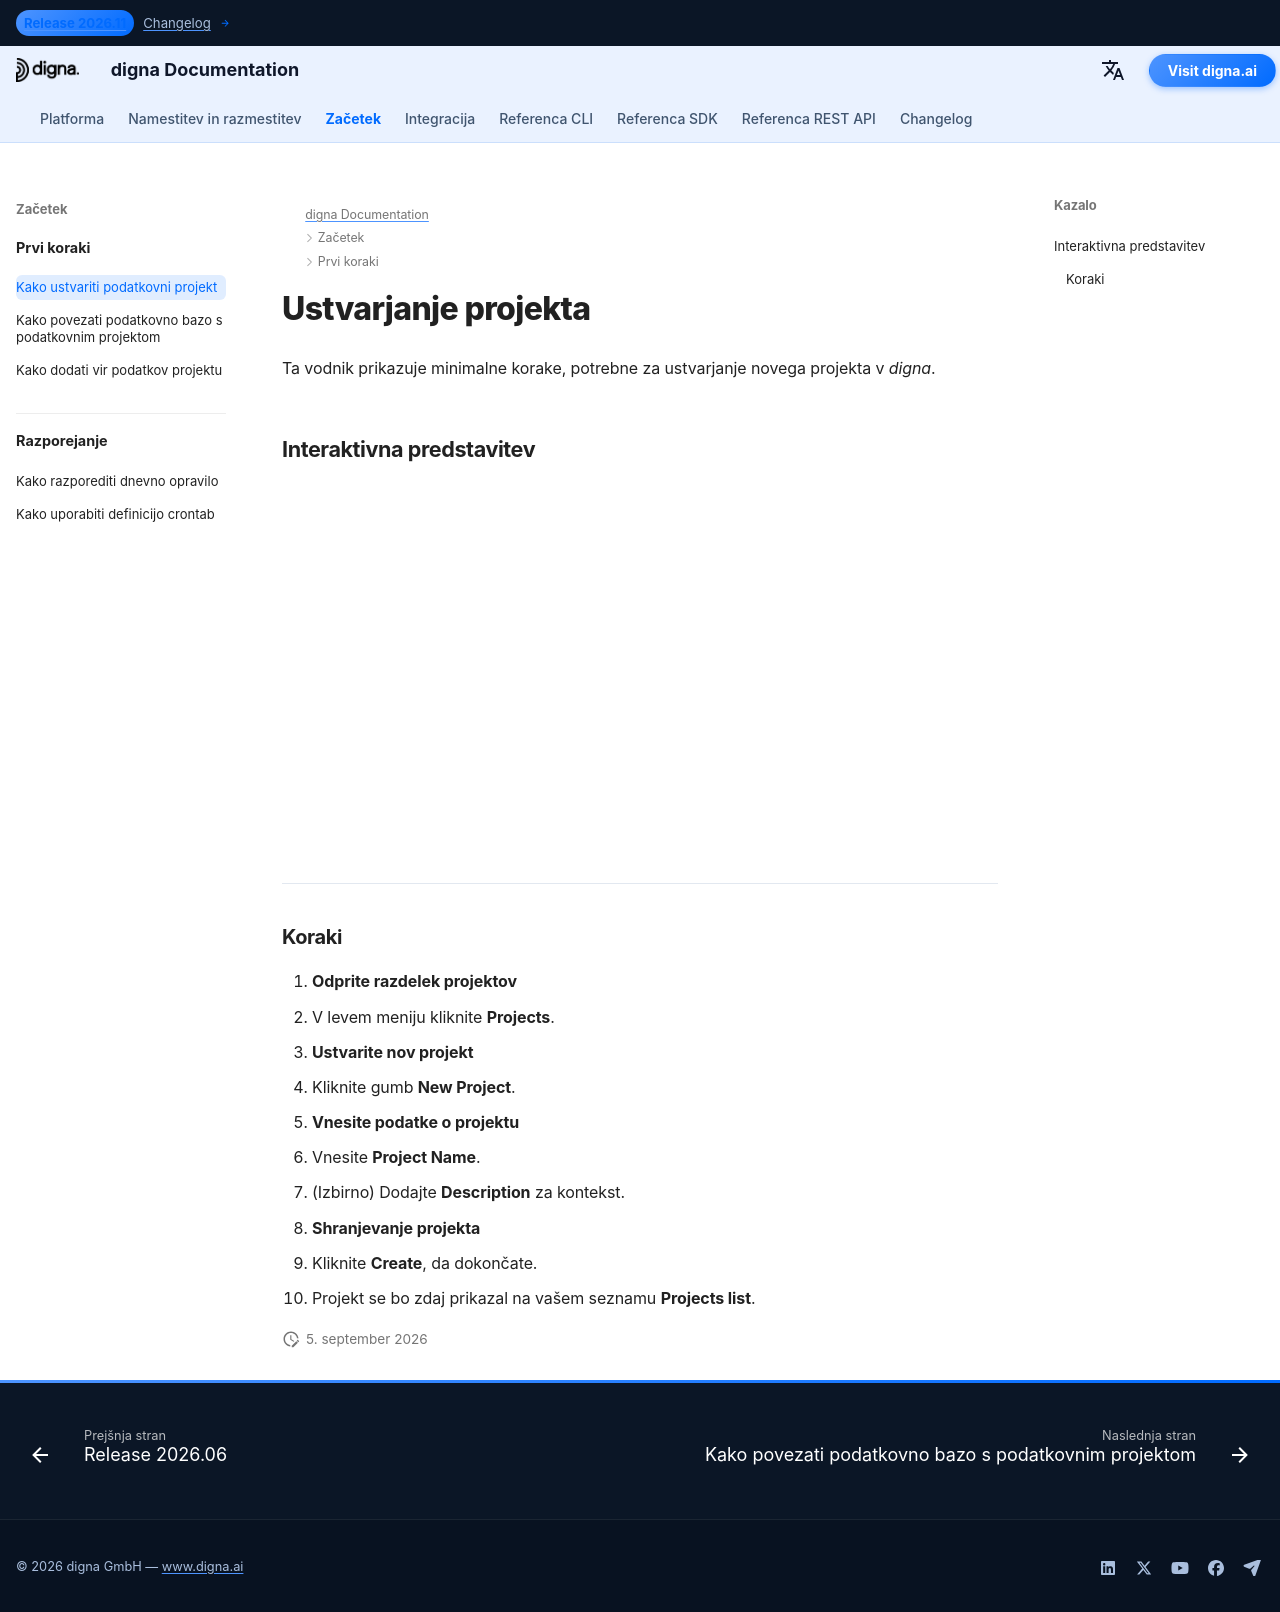

repository: dignaai/digna-docs · page: sl/getting_started/how_to_create_project/index.html · generator: mkdocs

---
title: Ustvarjanje projekta | digna Dokumentacija
description: Vodnik korak za korakom za ustvarjanje novega projekta v digna. Naučite se, kako odpreti razdelek projektov, vnesti podatke in shraniti projekte z interaktivno predstavitvijo.
image: /assets/logo_square.png
---


# Ustvarjanje projekta

Ta vodnik prikazuje minimalne korake, potrebne za ustvarjanje novega projekta v *digna*.  



## Interaktivna predstavitev


<!--ARCADE EMBED START--><div style="position: relative; padding-bottom: calc(45.27777777777778% + 41px); height: 0; width: 100%;"><iframe src="https://demo.arcade.software/1YT62kcY77UfjZreMhLz?embed&embed_mobile=tab&embed_desktop=inline&show_copy_link=true" title="Create a New Data Project" frameborder="0" loading="lazy" webkitallowfullscreen mozallowfullscreen allowfullscreen allow="clipboard-write" style="position: absolute; top: 0; left: 0; width: 100%; height: 100%; color-scheme: light;" ></iframe></div><!--ARCADE EMBED END-->

---


### Koraki

1. **Odprite razdelek projektov**
   - V levem meniju kliknite **Projects**.

2. **Ustvarite nov projekt**
   - Kliknite gumb **New Project**.

3. **Vnesite podatke o projektu**
   - Vnesite **Project Name**.  
   - (Izbirno) Dodajte **Description** za kontekst.

4. **Shranjevanje projekta**
   - Kliknite **Create**, da dokončate.  
   - Projekt se bo zdaj prikazal na vašem seznamu **Projects list**.
